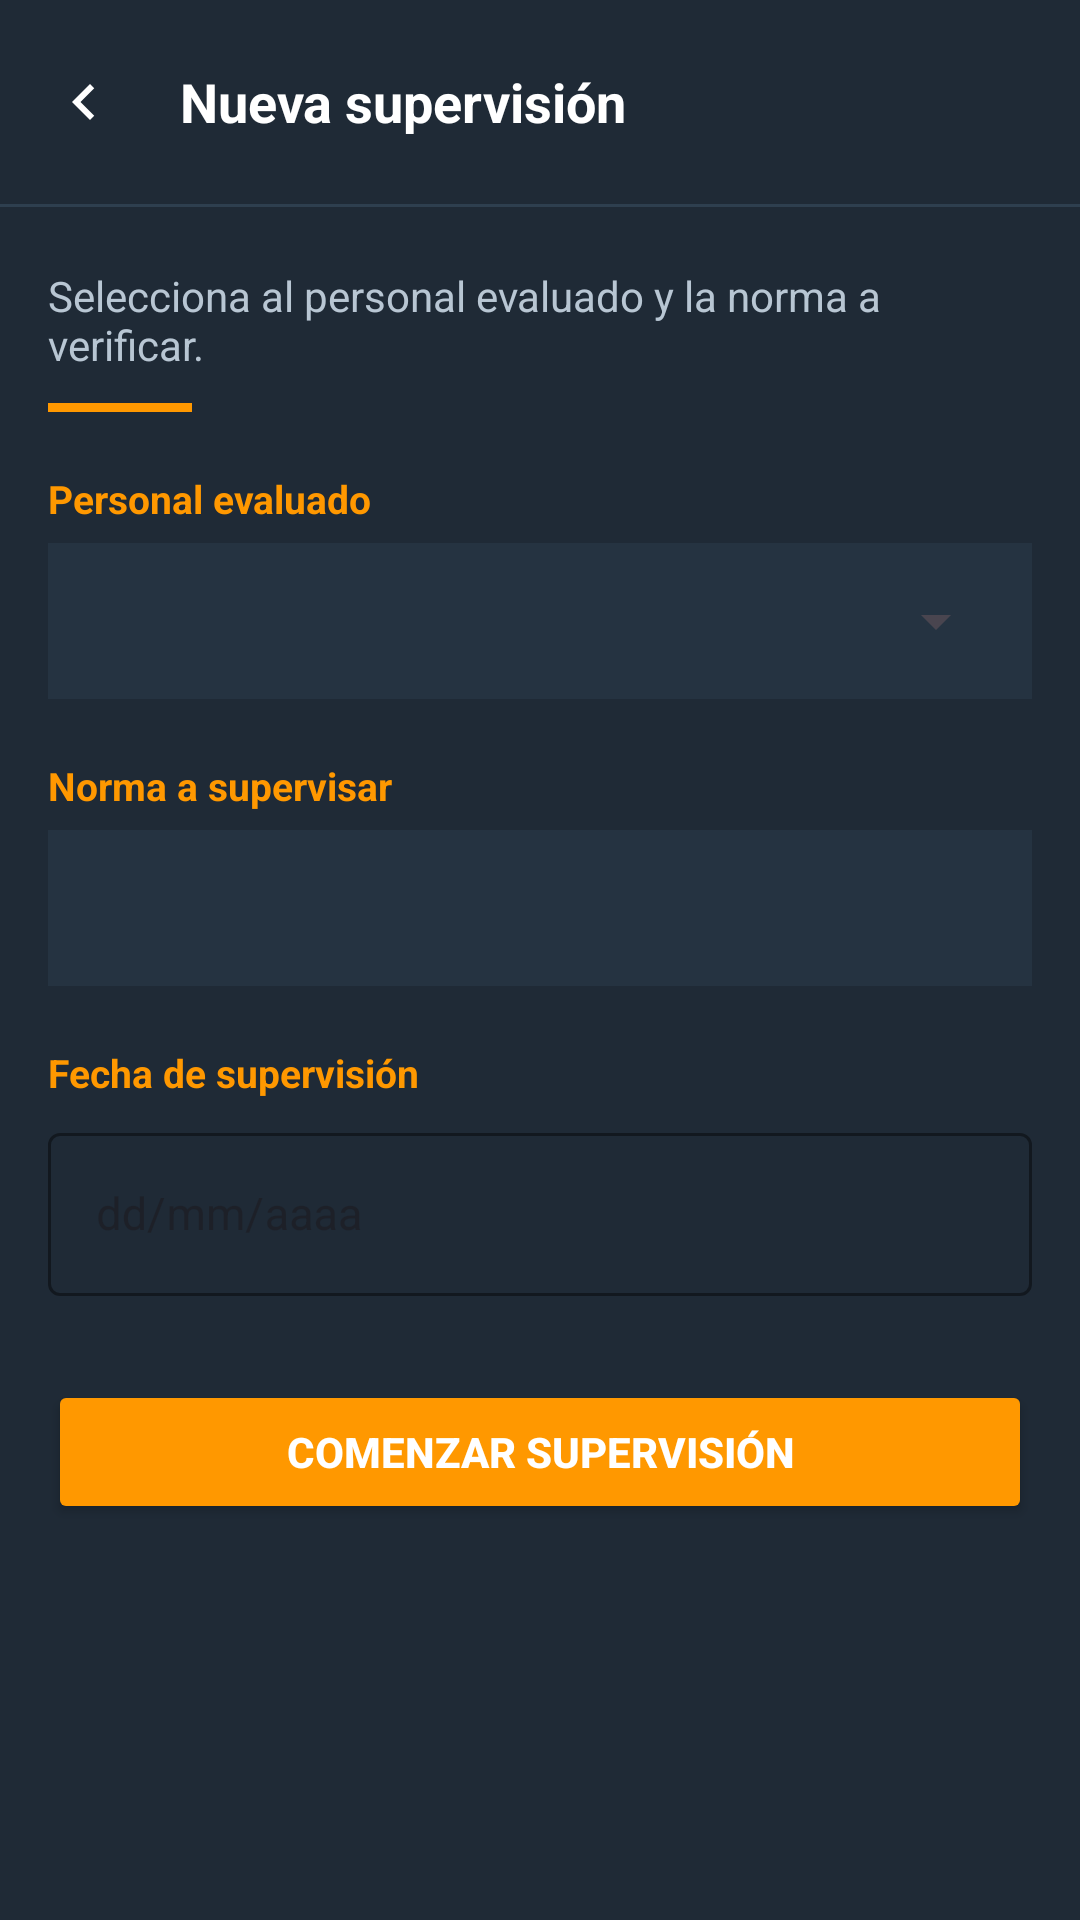

Layout XML and referenced resources for this Android screen:
<!-- AndroidManifest.xml: application theme Theme.RocaApp20 -->
<!-- res/layout/activity_nueva_supervision.xml -->
<?xml version="1.0" encoding="utf-8"?>
<ScrollView xmlns:android="http://schemas.android.com/apk/res/android"
    xmlns:app="http://schemas.android.com/apk/res-auto"
    android:layout_width="match_parent"
    android:layout_height="match_parent"
    android:background="#1f2a36"
    android:fillViewport="true">

    <LinearLayout
        android:layout_width="match_parent"
        android:layout_height="wrap_content"
        android:orientation="vertical">

        
        <LinearLayout
            android:layout_width="match_parent"
            android:layout_height="wrap_content"
            android:background="#1f2a36"
            android:gravity="center_vertical"
            android:orientation="horizontal"
            android:paddingStart="4dp"
            android:paddingTop="10dp"
            android:paddingEnd="16dp"
            android:paddingBottom="10dp">

            <ImageButton
                android:id="@+id/btnAtrasNuevaSupervision"
                android:layout_width="48dp"
                android:layout_height="48dp"
                android:background="?attr/selectableItemBackgroundBorderless"
                android:contentDescription="Regresar"
                android:rotation="180"
                android:src="@drawable/ic_chevron_right_24"
                app:tint="@color/white" />

            <TextView
                android:layout_width="0dp"
                android:layout_height="wrap_content"
                android:layout_marginStart="8dp"
                android:layout_weight="1"
                android:text="Nueva supervisión"
                android:textColor="@color/white"
                android:textSize="18sp"
                android:textStyle="bold" />
        </LinearLayout>

        <View
            android:layout_width="match_parent"
            android:layout_height="1dp"
            android:background="#2E3F4F" />

        <LinearLayout
            android:layout_width="match_parent"
            android:layout_height="wrap_content"
            android:orientation="vertical"
            android:padding="16dp">

            <TextView
                android:layout_width="match_parent"
                android:layout_height="wrap_content"
                android:layout_marginTop="4dp"
                android:text="Selecciona al personal evaluado y la norma a verificar."
                android:textColor="#B8C6D3"
                android:textSize="14sp" />

            <View
                android:layout_width="48dp"
                android:layout_height="3dp"
                android:layout_marginTop="10dp"
                android:layout_marginBottom="20dp"
                android:background="#FF9800" />

            
            <TextView
                android:layout_width="match_parent"
                android:layout_height="wrap_content"
                android:layout_marginBottom="6dp"
                android:text="Personal evaluado"
                android:textColor="#FF9800"
                android:textSize="13sp"
                android:textStyle="bold" />

            
            <LinearLayout
                android:layout_width="match_parent"
                android:layout_height="wrap_content"
                android:background="#253341"
                android:gravity="center_vertical"
                android:minHeight="52dp"
                android:orientation="horizontal"
                android:paddingEnd="8dp">

                <Spinner
                    android:id="@+id/spinnerEvaluado"
                    android:layout_width="0dp"
                    android:layout_height="wrap_content"
                    android:layout_weight="1"
                    android:paddingHorizontal="4dp"
                    android:popupBackground="#253341" />

                <ProgressBar
                    android:id="@+id/progressPersonal"
                    style="?android:attr/progressBarStyleSmall"
                    android:layout_width="20dp"
                    android:layout_height="20dp"
                    android:layout_marginStart="4dp"
                    android:visibility="gone" />
            </LinearLayout>

            
            <TextView
                android:layout_width="match_parent"
                android:layout_height="wrap_content"
                android:layout_marginTop="20dp"
                android:layout_marginBottom="6dp"
                android:text="Norma a supervisar"
                android:textColor="#FF9800"
                android:textSize="13sp"
                android:textStyle="bold" />

            <LinearLayout
                android:layout_width="match_parent"
                android:layout_height="wrap_content"
                android:background="#253341"
                android:gravity="center_vertical"
                android:minHeight="52dp"
                android:orientation="horizontal"
                android:paddingEnd="8dp">

                <Spinner
                    android:id="@+id/spinnerNorma"
                    android:layout_width="0dp"
                    android:layout_height="wrap_content"
                    android:layout_weight="1"
                    android:paddingHorizontal="4dp"
                    android:popupBackground="#253341"
                    android:visibility="invisible" />

                <ProgressBar
                    android:id="@+id/progressNorma"
                    style="?android:attr/progressBarStyleSmall"
                    android:layout_width="20dp"
                    android:layout_height="20dp"
                    android:layout_marginStart="4dp"
                    android:visibility="gone" />
            </LinearLayout>

            <TextView
                android:id="@+id/txtNormaHint"
                android:layout_width="match_parent"
                android:layout_height="wrap_content"
                android:layout_marginTop="6dp"
                android:text="Este personal no tiene normas autorizadas"
                android:textColor="#F44336"
                android:textSize="12sp"
                android:visibility="gone" />

            
            <TextView
                android:layout_width="match_parent"
                android:layout_height="wrap_content"
                android:layout_marginTop="20dp"
                android:layout_marginBottom="6dp"
                android:text="Fecha de supervisión"
                android:textColor="#FF9800"
                android:textSize="13sp"
                android:textStyle="bold" />

            <com.google.android.material.textfield.TextInputLayout
                style="@style/Widget.MaterialComponents.TextInputLayout.OutlinedBox"
                android:layout_width="match_parent"
                android:layout_height="wrap_content"
                app:boxStrokeColor="#FF9800"
                app:hintTextColor="#FF9800">

                <com.google.android.material.textfield.TextInputEditText
                    android:id="@+id/etFechaSupervision"
                    android:layout_width="match_parent"
                    android:layout_height="wrap_content"
                    android:hint="dd/mm/aaaa"
                    android:inputType="none"
                    android:textColor="#FFFFFF"
                    android:textSize="15sp" />
            </com.google.android.material.textfield.TextInputLayout>

            <Button
                android:id="@+id/btnComenzarSupervision"
                android:layout_width="match_parent"
                android:layout_height="wrap_content"
                android:layout_marginTop="28dp"
                android:backgroundTint="#FF9800"
                android:text="Comenzar supervisión"
                android:textColor="#FFFFFF"
                android:textStyle="bold" />
        </LinearLayout>
    </LinearLayout>
</ScrollView>
<!-- resources referenced by this layout -->
<resources>
  <color name="white">#FFFFFFFF</color>
  <!-- drawable ic_chevron_right_24 (drawable) -->
  <?xml version="1.0" encoding="utf-8"?>
  <vector xmlns:android="http://schemas.android.com/apk/res/android"
      android:width="24dp"
      android:height="24dp"
      android:viewportWidth="24"
      android:viewportHeight="24"
      android:tint="#8FA3B5">
      <path
          android:fillColor="@android:color/white"
          android:pathData="M8.59,16.59L13.17,12 8.59,7.41 10,6l6,6 -6,6z" />
  </vector>
  <style name="Theme.RocaApp20" parent="Base.Theme.RocaApp20">
          <item name="android:statusBarColor">@color/white</item>
  
  
      </style>
  <style name="Base.Theme.RocaApp20" parent="Theme.Material3.DayNight.NoActionBar">
          
          
  
      </style>
</resources>
